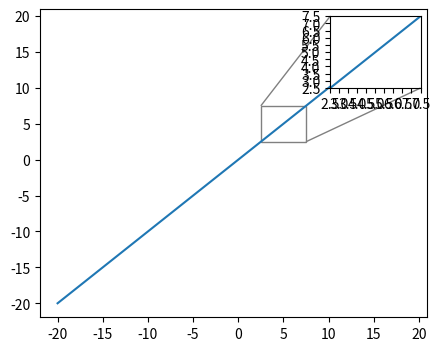

Source code (Python):
import matplotlib.pyplot as plt

from mpl_toolkits.axes_grid1.inset_locator import zoomed_inset_axes
from mpl_toolkits.axes_grid1.inset_locator import mark_inset

import numpy as np

fig, ax = plt.subplots(figsize=[5, 4])
y = x = range(-20,20)
ax.plot(x,y)
extent = [-3, 4, -4, 3]


axins = zoomed_inset_axes(ax, 2, loc=1)  # zoom = 6
axins.plot(x,y)

# sub region of the original image
x1, x2, y1, y2 = 2.5, 7.5, 2.5, 7.5
axins.set_xlim(x1, x2)
axins.set_ylim(y1, y2)
# fix the number of ticks on the inset axes
axins.yaxis.get_major_locator().set_params(nbins=10)
axins.xaxis.get_major_locator().set_params(nbins=10)

plt.xticks(visible=True)
plt.yticks(visible=True)

# draw a bbox of the region of the inset axes in the parent axes and
# connecting lines between the bbox and the inset axes area
mark_inset(ax, axins, loc1=2, loc2=4, fc="none", ec="0.5")

plt.draw()
plt.show()